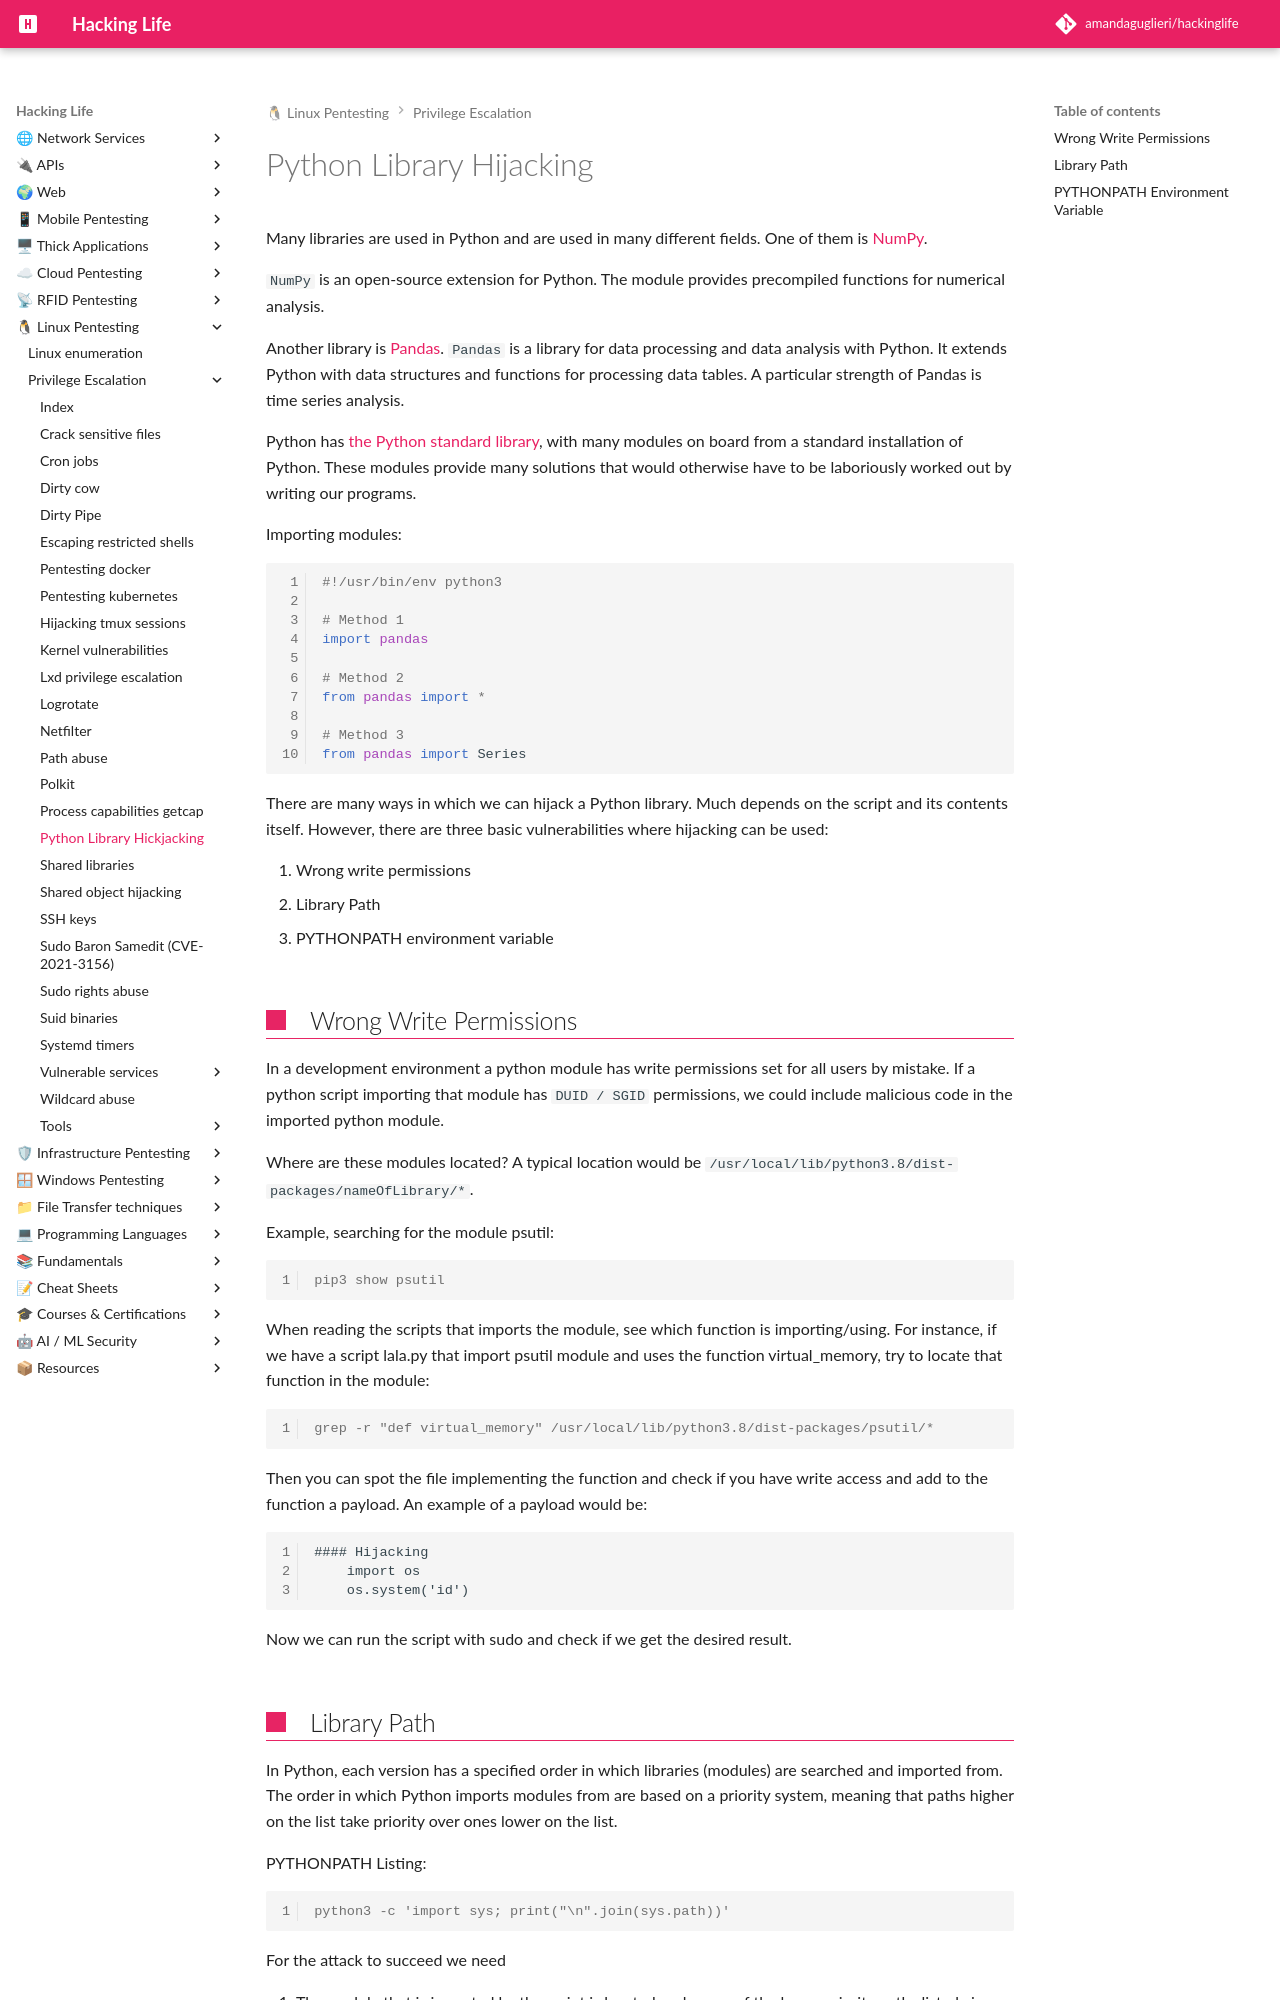

repository: amandaguglieri/hackinglife · page: python-library-hijacking/index.html · generator: mkdocs

---
title: Python Library Hijacking
author: amandaguglieri
draft: false
TableOfContents: true
tags:
  - pentesting
  - privilege
  - escalation
  - linux
---
# Python Library Hijacking

Many libraries are used in Python and are used in many different fields. One of them is [NumPy](https://numpy.org/doc/stable/).

`NumPy` is an open-source extension for Python. The module provides precompiled functions for numerical analysis.

Another library is [Pandas](https://pandas.pydata.org/docs/). `Pandas` is a library for data processing and data analysis with Python. It extends Python with data structures and functions for processing data tables. A particular strength of Pandas is time series analysis.

Python has [the Python standard library](https://docs.python.org/3/library/), with many modules on board from a standard installation of Python. These modules provide many solutions that would otherwise have to be laboriously worked out by writing our programs. 

Importing modules:

```python
#!/usr/bin/env python3

# Method 1
import pandas

# Method 2
from pandas import *

# Method 3
from pandas import Series
```

There are many ways in which we can hijack a Python library. Much depends on the script and its contents itself. However, there are three basic vulnerabilities where hijacking can be used:

1. Wrong write permissions
2. Library Path
3. PYTHONPATH environment variable


## Wrong Write Permissions

In a development environment a python module has write permissions set for all users by mistake. If a python script importing that module has `DUID / SGID` permissions, we could include malicious code in the imported python module. 

Where are these modules located? A typical location would be `/usr/local/lib/python3.8/dist-packages/nameOfLibrary/*`.  

Example, searching for the module psutil:

```shell-session
pip3 show psutil
```

When reading the scripts that imports the module, see which function is importing/using.  For instance, if we have a script lala.py that import psutil module and uses the function virtual_memory, try to locate that function in the module:

```shell-session
grep -r "def virtual_memory" /usr/local/lib/python3.8/dist-packages/psutil/*
```

Then you can spot the file implementing the function and check if you have write access and add to the function a payload. An example of a payload would be:

```
#### Hijacking
	import os
	os.system('id')
```

Now we can run the script with sudo and check if we get the desired result.
